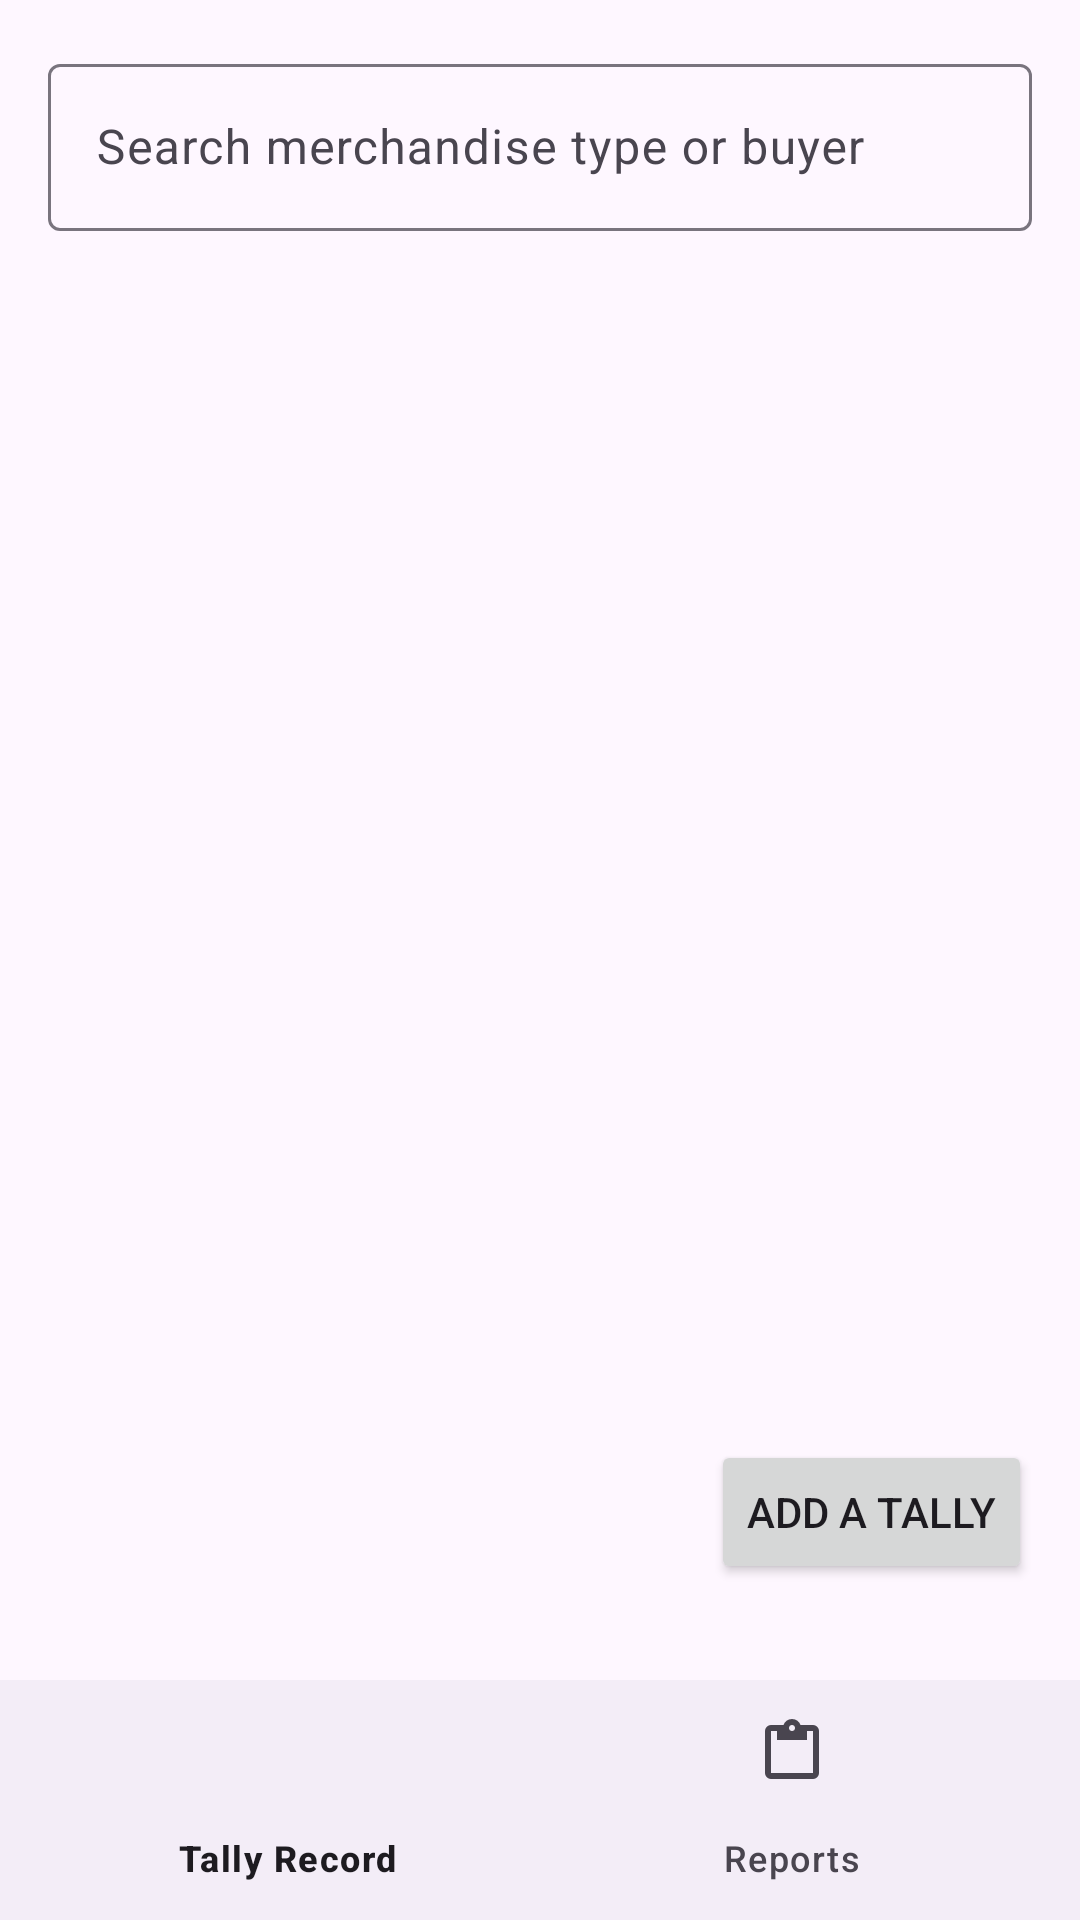

Android layout source for this screen:
<!-- AndroidManifest.xml: application theme Theme.RecordKeeper -->
<!-- res/layout/activity_add_record.xml -->
<?xml version="1.0" encoding="utf-8"?>
<RelativeLayout xmlns:android="http://schemas.android.com/apk/res/android"
    xmlns:app="http://schemas.android.com/apk/res-auto"
    xmlns:tools="http://schemas.android.com/tools"
    android:layout_width="match_parent"
    android:layout_height="match_parent"
    tools:context=".AddRecordActivity">

    
    <com.google.android.material.textfield.TextInputLayout
        android:id="@+id/textInputLayoutAddRecord"
        android:layout_width="match_parent"
        android:layout_height="wrap_content"
        android:layout_margin="16dp">

        <com.google.android.material.textfield.TextInputEditText
            android:id="@+id/textInputEditTextAddRecord"
            android:layout_width="match_parent"
            android:layout_height="wrap_content"
            android:hint="Search merchandise type or buyer"
            android:inputType="text" />
    </com.google.android.material.textfield.TextInputLayout>

    
    <androidx.recyclerview.widget.RecyclerView
        android:id="@+id/recyclerViewAddRecord"
        android:layout_width="match_parent"
        android:layout_height="0dp"
        android:layout_below="@id/textInputLayoutAddRecord"
        android:layout_above="@id/bottom_navigation"
        android:layout_marginStart="16dp"
        android:layout_marginEnd="16dp"
        android:layout_marginTop="8dp"
        android:layout_marginBottom="8dp"
        android:clipToPadding="false" />

    
    <Button
        android:id="@+id/buttonAddTally"
        android:layout_width="wrap_content"
        android:layout_height="wrap_content"
        android:layout_alignParentEnd="true"
        android:layout_above="@+id/bottom_navigation"
        android:layout_marginEnd="16dp"
        android:layout_marginBottom="32dp"
        android:text="Add a tally"
        android:contentDescription="@string/add_a_tally" />

    
    <com.google.android.material.bottomnavigation.BottomNavigationView
        android:id="@+id/bottom_navigation"
        android:layout_width="match_parent"
        android:layout_height="wrap_content"
        android:layout_alignParentBottom="true"
        app:menu="@menu/bottom_nav_menu" />

</RelativeLayout>
<!-- resources referenced by this layout -->
<resources>
  <string name="add_a_tally">add a tally</string>
  <style name="Theme.RecordKeeper" parent="Base.Theme.RecordKeeper" />
  <style name="Base.Theme.RecordKeeper" parent="Theme.Material3.DayNight.NoActionBar">
          
          
      </style>
</resources>
